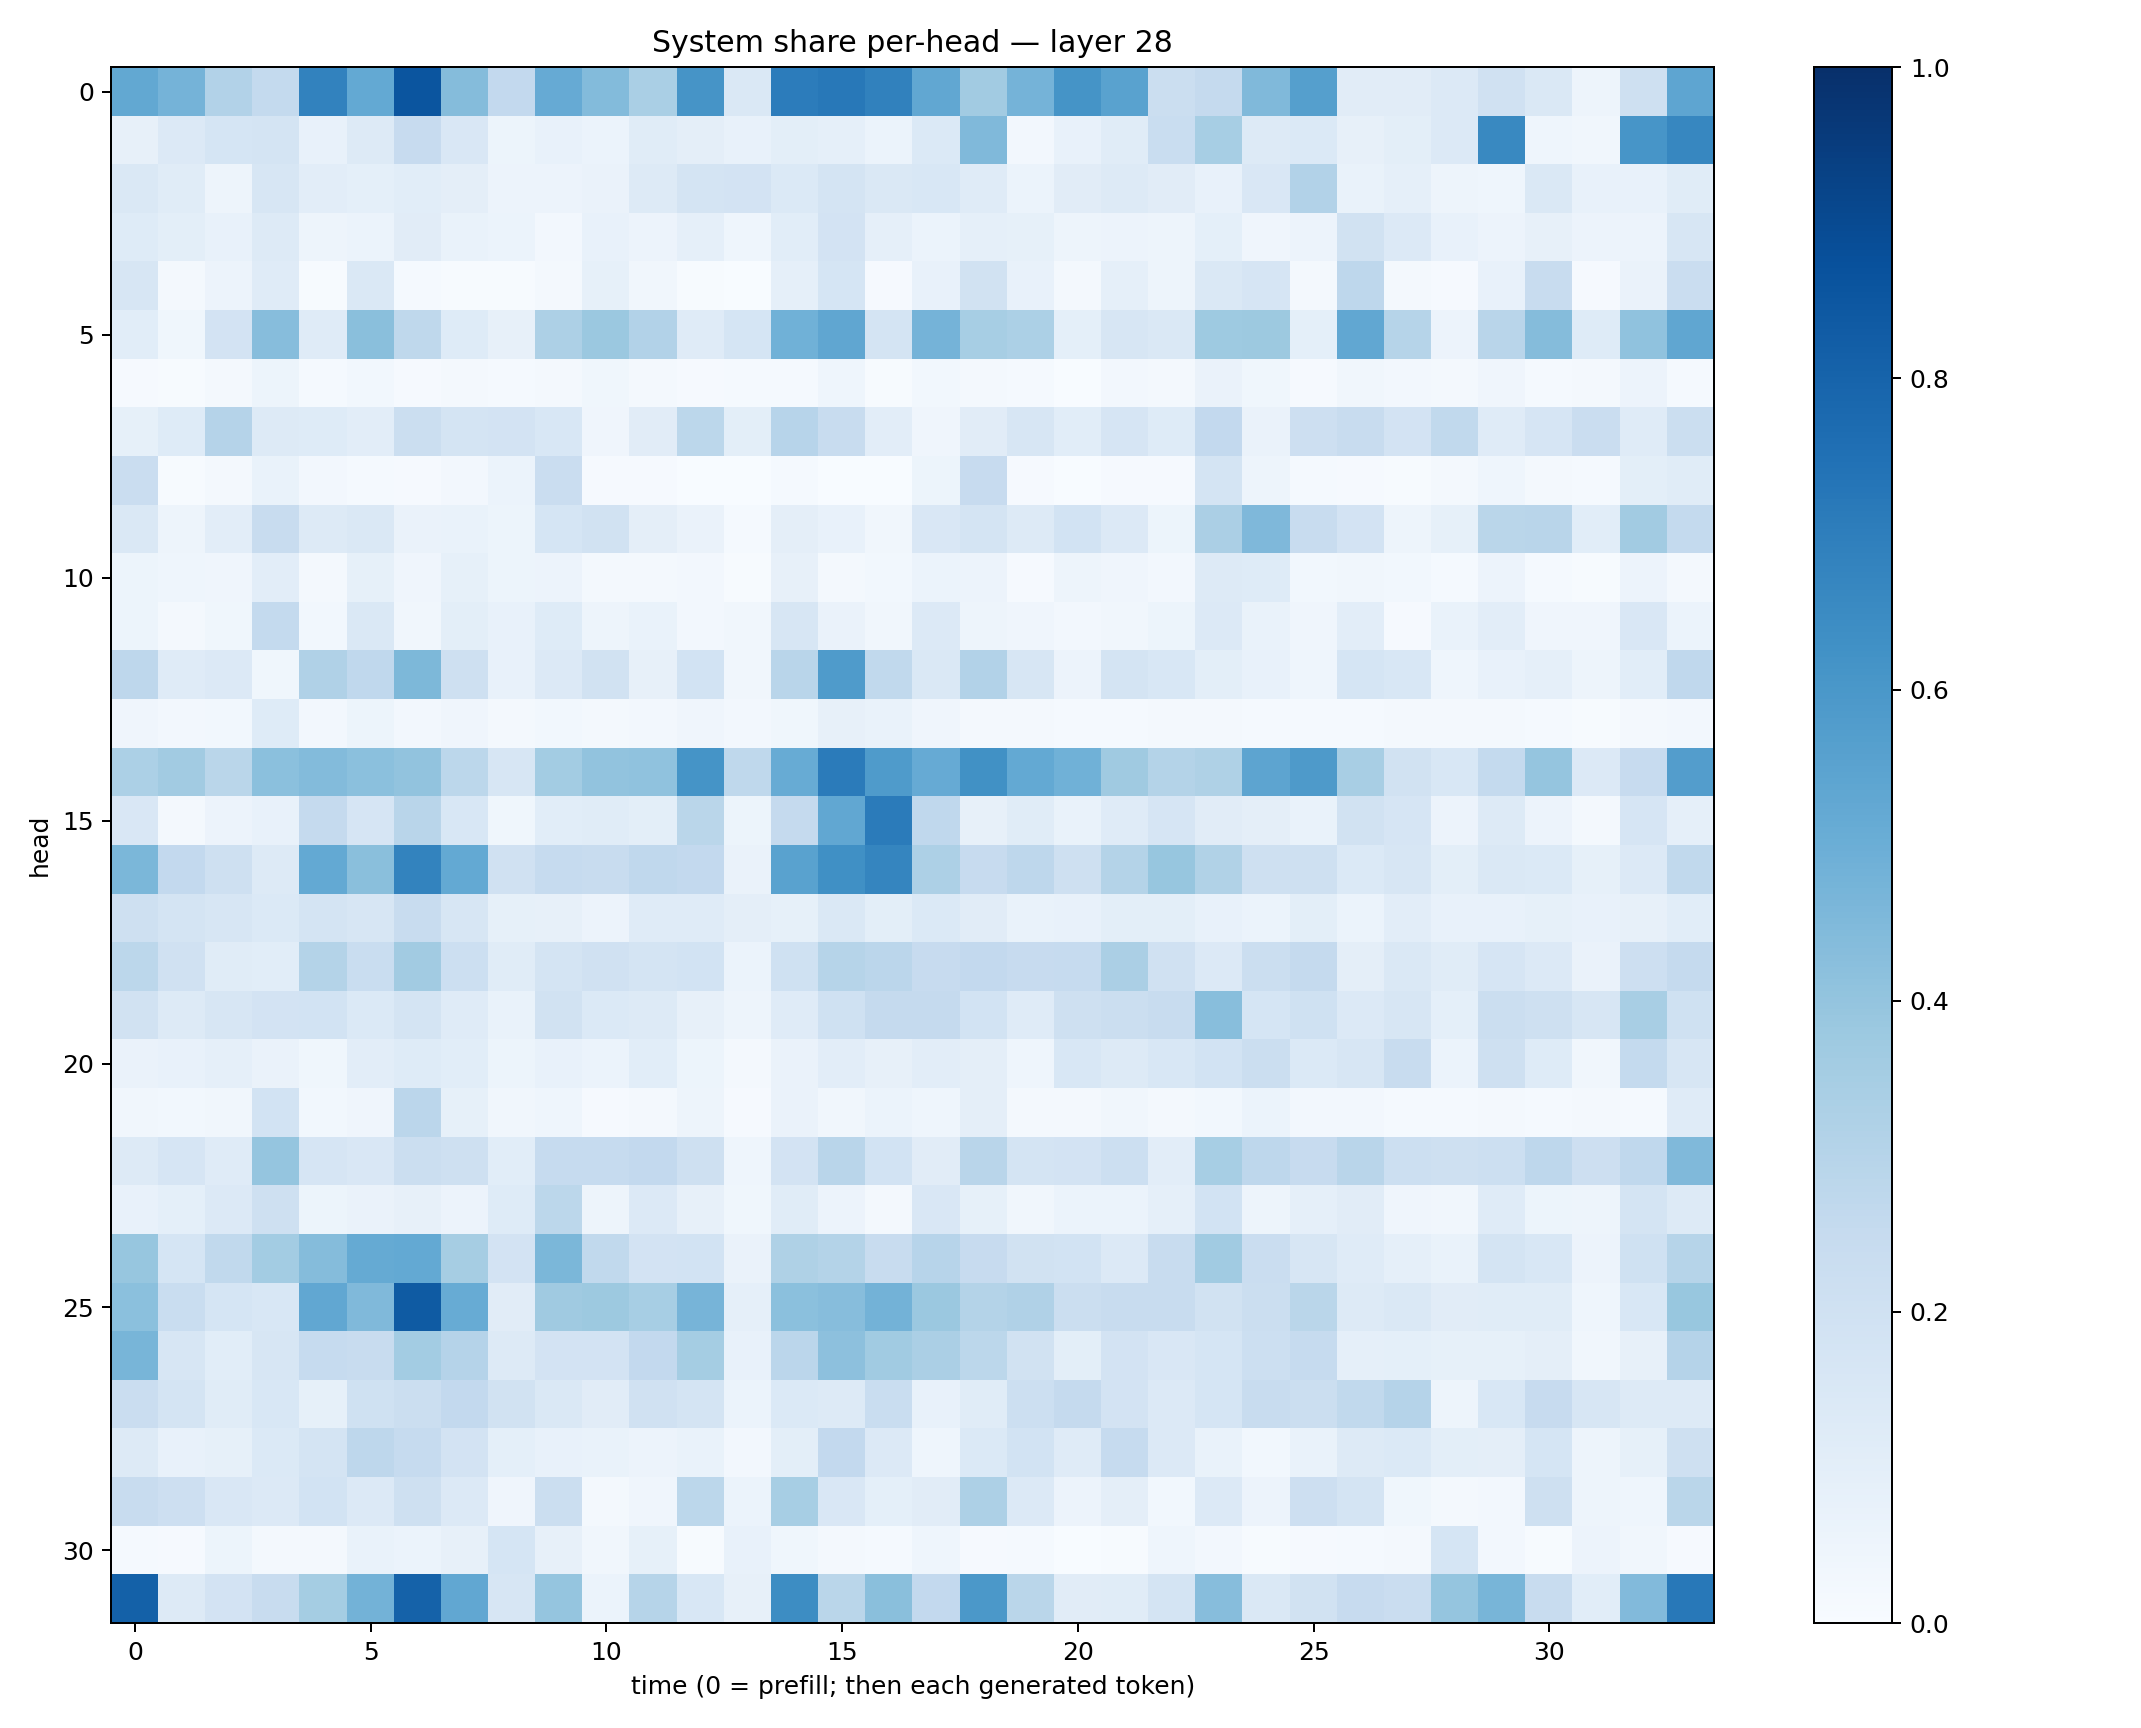

The table this chart was drawn from, first rows:
0.5238067, 0.4758062, 0.31092697, 0.25521225, 0.68109334, 0.5215113, 0.8587782, 0.43579865, 0.2602338, 0.5126448, 0.4392026, 0.33936787, 0.6111965, 0.1440653, 0.70383495, 0.7196513, 0.68401885, 0.5304603, 0.3627153, 0.4732072, 0.61535907, 0.5511504, 0.21977055, 0.2531509
0.08101, 0.1356, 0.168, 0.1733, 0.07152, 0.1318, 0.2444, 0.1507, 0.05239, 0.07224, 0.06004, 0.1166, 0.09526, 0.07619, 0.09894, 0.08899, 0.06053, 0.1377, 0.4454, 0.02471, 0.07084, 0.1155, 0.231, 0.3471
0.1478, 0.1158, 0.04847, 0.1615, 0.1019, 0.09027, 0.1061, 0.09535, 0.05614, 0.05844, 0.0648, 0.1254, 0.1753, 0.1831, 0.1401, 0.1778, 0.1454, 0.1561, 0.1187, 0.06003, 0.1113, 0.1314, 0.1131, 0.07358
0.1235, 0.09968, 0.07778, 0.1288, 0.04996, 0.06148, 0.1115, 0.06737, 0.05922, 0.02643, 0.07198, 0.05781, 0.08618, 0.04607, 0.1065, 0.1832, 0.08673, 0.06032, 0.08801, 0.08314, 0.04815, 0.05479, 0.04705, 0.09188
0.1594, 0.01578, 0.05537, 0.1195, 0.007664, 0.1461, 0.01402, 0.006238, 0.005614, 0.02306, 0.08358, 0.03334, 0.004084, 0.002949, 0.08851, 0.1712, 0.009334, 0.07801, 0.1906, 0.07765, 0.01676, 0.08666, 0.04754, 0.1468
0.106, 0.03564, 0.1827, 0.4316, 0.121, 0.4221, 0.2734, 0.124, 0.07906, 0.3261, 0.3814, 0.3111, 0.1192, 0.1717, 0.4851, 0.532, 0.1765, 0.4729, 0.3475, 0.3303, 0.09158, 0.1594, 0.1467, 0.3738
0.01094, 0.007392, 0.01592, 0.05419, 0.01301, 0.03072, 0.01084, 0.02031, 0.01449, 0.02069, 0.03844, 0.02273, 0.01022, 0.01344, 0.01428, 0.04432, 0.006968, 0.03022, 0.0201, 0.01385, 0.003447, 0.02447, 0.01858, 0.06399
0.08237, 0.125, 0.3011, 0.1287, 0.1222, 0.1045, 0.2227, 0.1768, 0.1832, 0.1548, 0.03953, 0.1119, 0.2794, 0.1009, 0.2967, 0.2348, 0.1016, 0.03962, 0.1106, 0.158, 0.1064, 0.1649, 0.1244, 0.2604
0.2298, 0.006356, 0.01872, 0.06686, 0.02586, 0.01523, 0.009278, 0.02413, 0.062, 0.2282, 0.008302, 0.008436, 0.00349, 0.002664, 0.01478, 0.003819, 0.002902, 0.05283, 0.2426, 0.009049, 0.003511, 0.008348, 0.009746, 0.1721
0.1461, 0.04705, 0.1041, 0.2351, 0.1278, 0.1458, 0.06389, 0.06897, 0.05204, 0.1686, 0.1936, 0.09725, 0.06338, 0.01376, 0.09538, 0.07798, 0.0333, 0.1515, 0.1795, 0.1318, 0.1848, 0.1357, 0.05307, 0.3344
0.05165, 0.04511, 0.03988, 0.1016, 0.01608, 0.08288, 0.04012, 0.08561, 0.05331, 0.0577, 0.01673, 0.02326, 0.02431, 0.005384, 0.08186, 0.02111, 0.02946, 0.06206, 0.05513, 0.00859, 0.04857, 0.04188, 0.02657, 0.1295
0.05359, 0.01752, 0.03686, 0.2544, 0.02771, 0.1415, 0.03441, 0.1004, 0.07079, 0.1216, 0.04795, 0.06988, 0.02621, 0.03166, 0.1567, 0.06254, 0.03249, 0.134, 0.04707, 0.0415, 0.02437, 0.03175, 0.0508, 0.136
0.2758, 0.1185, 0.134, 0.03822, 0.3167, 0.2691, 0.4564, 0.2064, 0.07107, 0.1356, 0.1929, 0.08163, 0.1847, 0.03421, 0.2928, 0.5846, 0.2622, 0.1444, 0.3101, 0.1631, 0.0581, 0.1757, 0.1529, 0.09921
0.03993, 0.02635, 0.02933, 0.1218, 0.02562, 0.05326, 0.02707, 0.04073, 0.01802, 0.03097, 0.0207, 0.02595, 0.04016, 0.02594, 0.03797, 0.08191, 0.06687, 0.0412, 0.01836, 0.01855, 0.0119, 0.01293, 0.01707, 0.02284
0.3284, 0.3606, 0.2854, 0.4184, 0.4404, 0.4216, 0.4055, 0.2777, 0.1617, 0.3568, 0.4035, 0.4091, 0.6133, 0.2708, 0.511, 0.7098, 0.5858, 0.5144, 0.6269, 0.5228, 0.4853, 0.3691, 0.307, 0.3225
0.1508, 0.02112, 0.05511, 0.07585, 0.2528, 0.1677, 0.2909, 0.1532, 0.0372, 0.1059, 0.1138, 0.1013, 0.2875, 0.05185, 0.2501, 0.5304, 0.7108, 0.2666, 0.08156, 0.1161, 0.06696, 0.118, 0.1655, 0.1103
0.4582, 0.258, 0.2042, 0.1286, 0.5227, 0.4225, 0.6788, 0.5231, 0.1986, 0.2493, 0.2397, 0.2658, 0.2616, 0.06607, 0.554, 0.6296, 0.6706, 0.3249, 0.2442, 0.2742, 0.2073, 0.3052, 0.3922, 0.316
0.2067, 0.1765, 0.1632, 0.1375, 0.1766, 0.1585, 0.2359, 0.1625, 0.08511, 0.08146, 0.05605, 0.1208, 0.1188, 0.09453, 0.08305, 0.1446, 0.1005, 0.1377, 0.112, 0.0688, 0.07255, 0.09842, 0.09917, 0.07167
0.2776, 0.199, 0.1137, 0.1081, 0.308, 0.2323, 0.3607, 0.2159, 0.117, 0.1721, 0.1976, 0.1775, 0.186, 0.05878, 0.2017, 0.2976, 0.2826, 0.2435, 0.2581, 0.2451, 0.2494, 0.3334, 0.1989, 0.1336
0.1882, 0.1295, 0.1602, 0.1814, 0.1846, 0.1371, 0.179, 0.1184, 0.06849, 0.1906, 0.1377, 0.1259, 0.0801, 0.05066, 0.12, 0.1997, 0.2529, 0.2523, 0.1849, 0.1199, 0.2053, 0.2256, 0.2359, 0.4287
0.06594, 0.07371, 0.08603, 0.06535, 0.0352, 0.1043, 0.1228, 0.1061, 0.05346, 0.0769, 0.06142, 0.1066, 0.05142, 0.02322, 0.06579, 0.1048, 0.08079, 0.1053, 0.0954, 0.04301, 0.1537, 0.1265, 0.1537, 0.1872
0.03415, 0.03053, 0.03326, 0.1862, 0.02991, 0.04064, 0.285, 0.08529, 0.03295, 0.04672, 0.00947, 0.01697, 0.04943, 0.009441, 0.06627, 0.03437, 0.05899, 0.044, 0.0938, 0.02311, 0.01902, 0.03369, 0.02267, 0.03016
0.1307, 0.1646, 0.1186, 0.3962, 0.1662, 0.1488, 0.2261, 0.2057, 0.1072, 0.2488, 0.25, 0.2587, 0.204, 0.04424, 0.1834, 0.2895, 0.1862, 0.1131, 0.2909, 0.175, 0.1829, 0.2151, 0.1027, 0.3458
0.07537, 0.09227, 0.135, 0.2071, 0.05171, 0.06302, 0.07967, 0.05705, 0.1223, 0.28, 0.04788, 0.1338, 0.07869, 0.03567, 0.1141, 0.05781, 0.02283, 0.1523, 0.08394, 0.03447, 0.06016, 0.06247, 0.08802, 0.1863
0.3926, 0.1696, 0.2622, 0.3576, 0.4365, 0.5183, 0.5234, 0.3477, 0.1806, 0.4599, 0.2634, 0.1808, 0.1869, 0.06533, 0.3238, 0.3077, 0.2347, 0.295, 0.2434, 0.1909, 0.1844, 0.1364, 0.2419, 0.364
0.4217, 0.2323, 0.1691, 0.1538, 0.5288, 0.4475, 0.8336, 0.5085, 0.1099, 0.3704, 0.3786, 0.3465, 0.4693, 0.08839, 0.4186, 0.4302, 0.4797, 0.381, 0.3077, 0.3193, 0.2238, 0.2369, 0.2412, 0.1915
0.4664, 0.163, 0.1089, 0.1639, 0.2471, 0.238, 0.3587, 0.3019, 0.1293, 0.182, 0.1817, 0.2613, 0.3547, 0.07415, 0.2828, 0.4144, 0.367, 0.3321, 0.2812, 0.1915, 0.1008, 0.1822, 0.1511, 0.1708
0.2293, 0.1781, 0.1166, 0.1548, 0.08243, 0.2019, 0.2255, 0.2583, 0.1882, 0.147, 0.11, 0.1968, 0.1786, 0.06017, 0.1384, 0.1323, 0.234, 0.07611, 0.1161, 0.2182, 0.2539, 0.1824, 0.1336, 0.1686
0.1317, 0.07693, 0.08329, 0.1392, 0.1784, 0.277, 0.2473, 0.1819, 0.09235, 0.07276, 0.067, 0.05735, 0.06935, 0.02386, 0.1013, 0.2607, 0.1346, 0.04479, 0.1381, 0.1873, 0.1185, 0.2477, 0.1361, 0.06849
0.2394, 0.2112, 0.1514, 0.1363, 0.1848, 0.1337, 0.2045, 0.1337, 0.04264, 0.2261, 0.0228, 0.04069, 0.2777, 0.06082, 0.3446, 0.151, 0.09173, 0.1129, 0.3271, 0.1339, 0.05536, 0.09703, 0.0298, 0.1363
0.01409, 0.01104, 0.05137, 0.02086, 0.02006, 0.06891, 0.05883, 0.0817, 0.1715, 0.07923, 0.03372, 0.08454, 0.004023, 0.07378, 0.03778, 0.02257, 0.01562, 0.04621, 0.009835, 0.01315, 0.002373, 0.007508, 0.04624, 0.02591
0.8098, 0.1286, 0.1812, 0.2415, 0.3526, 0.4772, 0.807, 0.5281, 0.1563, 0.3962, 0.06184, 0.2987, 0.1544, 0.08008, 0.643, 0.2854, 0.4252, 0.259, 0.5976, 0.2883, 0.1112, 0.1143, 0.179, 0.433
